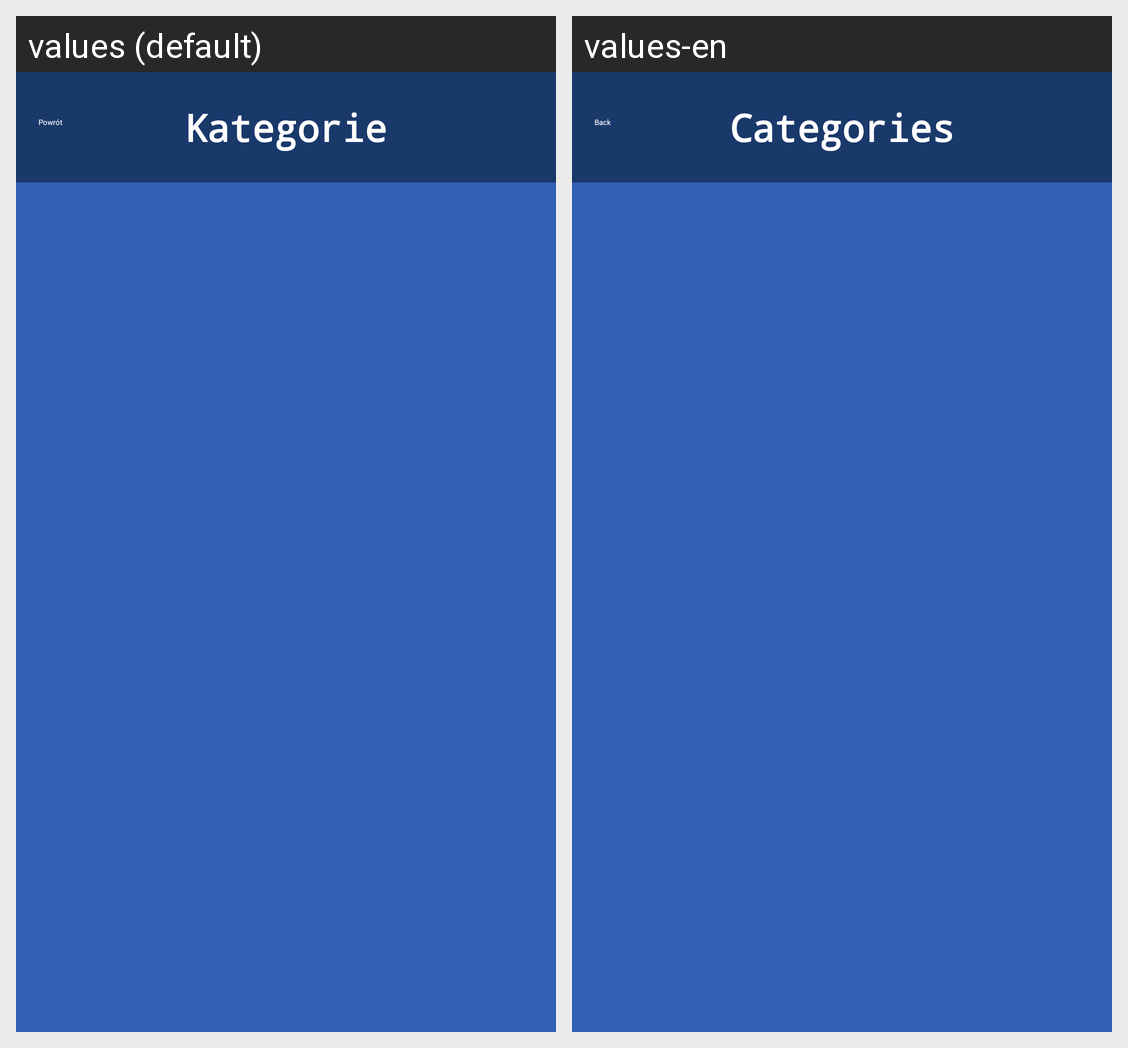

Here is an Android app screen in its default locale and in the app's own translations. Write out the translated-string differences for the strings that appear on this screen.
Android screen res/layout/fragment_show_all_categories.xml rendered under 2 locales, left to right: values (default), values-en. Device: Nexus 5 (rendered at 1080×1920; each locale shown at half size, 540×960, under a caption strip naming it); theme Theme.ZaliczenieSklep.
Strings drawn on this screen, with the default value and each locale's value (text and hints the layout hard-codes, and strings that could not be matched under every locale, appear in the picture but are not listed):

categories_back
  values: Powrót
  values-en: Back

categories_title
  values: Kategorie
  values-en: Categories
